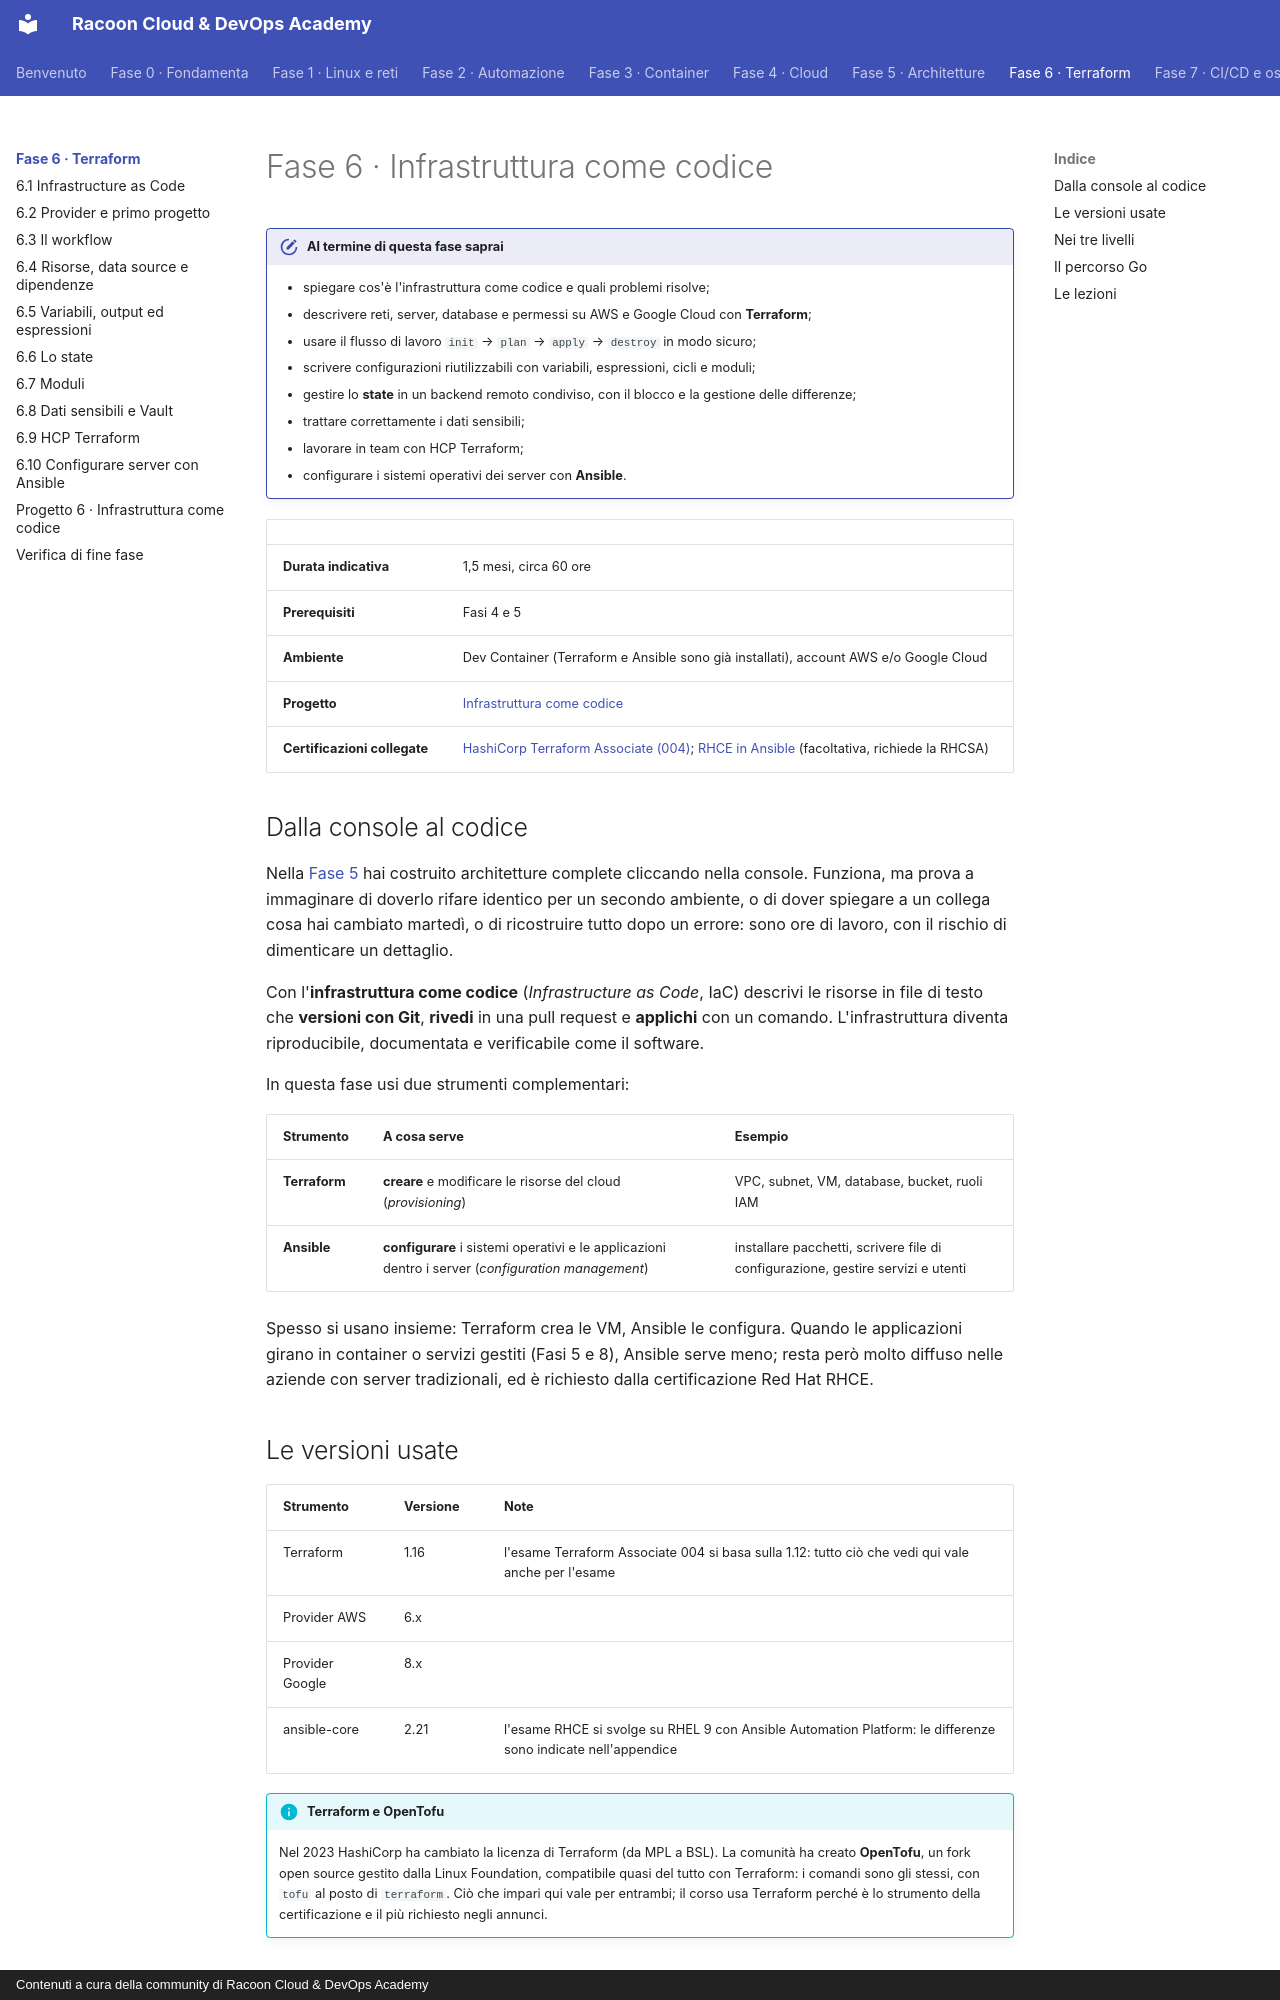

repository: imredracoon/racoon-cloud-devops-academy · page: fase-6/index.html · generator: mkdocs · copyright: Contenuti a cura della community di Racoon Cloud & DevOps Academy

# Fase 6 · Infrastruttura come codice

!!! obiettivi "Al termine di questa fase saprai"
    - spiegare cos'è l'infrastruttura come codice e quali problemi risolve;
    - descrivere reti, server, database e permessi su AWS e Google Cloud con **Terraform**;
    - usare il flusso di lavoro `init` → `plan` → `apply` → `destroy` in modo sicuro;
    - scrivere configurazioni riutilizzabili con variabili, espressioni, cicli e moduli;
    - gestire lo **state** in un backend remoto condiviso, con il blocco e la gestione delle differenze;
    - trattare correttamente i dati sensibili;
    - lavorare in team con HCP Terraform;
    - configurare i sistemi operativi dei server con **Ansible**.

| | |
|---|---|
| **Durata indicativa** | 1,5 mesi, circa 60 ore |
| **Prerequisiti** | Fasi 4 e 5 |
| **Ambiente** | Dev Container (Terraform e Ansible sono già installati), account AWS e/o Google Cloud |
| **Progetto** | [Infrastruttura come codice](progetto.md) |
| **Certificazioni collegate** | [HashiCorp Terraform Associate (004)](../appendici/terraform/index.md); [RHCE in Ansible](../appendici/rhce/index.md) (facoltativa, richiede la RHCSA) |

## Dalla console al codice

Nella [Fase 5](../fase-5/index.md) hai costruito architetture complete cliccando nella console. Funziona, ma prova a immaginare di doverlo
rifare identico per un secondo ambiente, o di dover spiegare a un collega cosa hai cambiato martedì, o di ricostruire
tutto dopo un errore: sono ore di lavoro, con il rischio di dimenticare un dettaglio.

Con l'**infrastruttura come codice** (*Infrastructure as Code*, IaC) descrivi le risorse in file di testo che
**versioni con Git**, **rivedi** in una pull request e **applichi** con un comando. L'infrastruttura diventa
riproducibile, documentata e verificabile come il software.

In questa fase usi due strumenti complementari:

| Strumento | A cosa serve | Esempio |
|---|---|---|
| **Terraform** | **creare** e modificare le risorse del cloud (*provisioning*) | VPC, subnet, VM, database, bucket, ruoli IAM |
| **Ansible** | **configurare** i sistemi operativi e le applicazioni dentro i server (*configuration management*) | installare pacchetti, scrivere file di configurazione, gestire servizi e utenti |

Spesso si usano insieme: Terraform crea le VM, Ansible le configura. Quando le applicazioni girano in container o
servizi gestiti (Fasi 5 e 8), Ansible serve meno; resta però molto diffuso nelle aziende con server tradizionali, ed è
richiesto dalla certificazione Red Hat RHCE.
